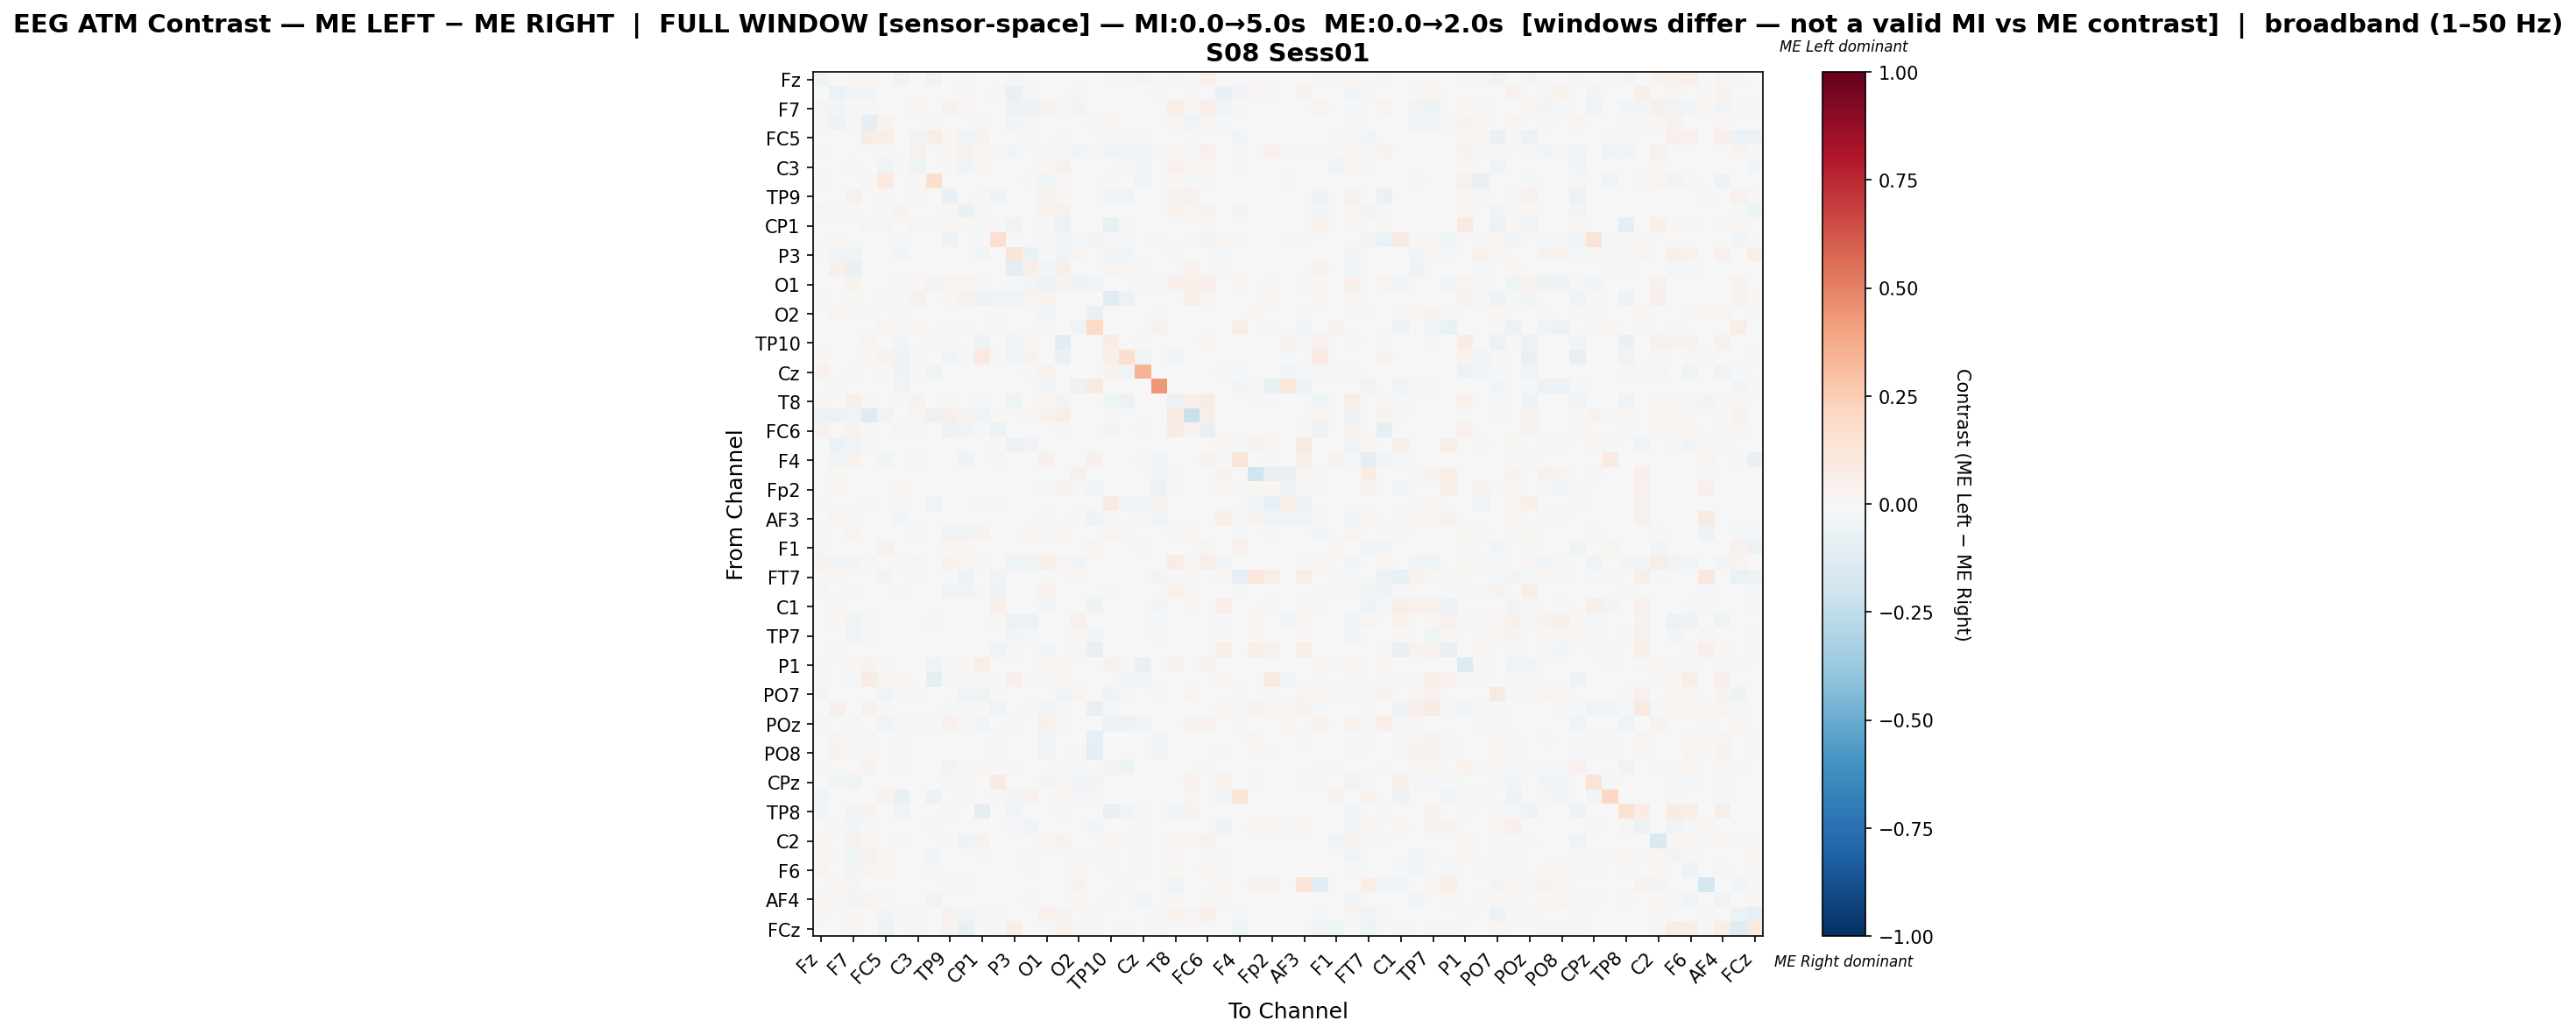

Source data for this figure (header and first rows):
, Fz, F3, F7, FT9, FC5, FC1, C3, T7, TP9, CP5, CP1, Pz, P3, P7, O1, Oz, O2, P8, TP10, CP6, Cz, C4, T8
Fz, -0.04682, 0.0, 0.02069, 0.02133, -0.005314, -0.04195, 0.004665, -0.03813, 0.004145, 0.01482, -0.00381, 0.0, -0.0228, 0.0, 0.004257, 0.005465, 0.0, 0.0, -0.00954, -0.02193, -0.02885, 0.0, 0.03029
F3, 0.0, -0.06142, -0.02996, -0.03087, -0.004306, 0.0, 0.0, 0.0, 0.0, -0.01217, 0.0, 0.008322, -0.0704, 0.01056, 0.0, 0.0, 0.02989, 0.0, 0.0, 0.0, 0.0, -0.009923, 0.0
F7, 0.02743, -0.02494, 0.01626, 0.012, -0.001078, 0.001143, 0.01677, -0.001693, 0.04363, 0.01677, 0.0, 0.0, -0.05927, -0.05696, 0.04058, 0.01429, -0.02663, 0.0, -0.003464, 0.0, -0.006927, 0.0, 0.0642
FT9, 0.01349, -0.04952, 0.008157, -0.0867, 0.03811, 0.002808, 0.005616, -0.01731, 0.0001337, 0.0, 0.01306, 0.0, -0.02355, -0.01429, -0.005088, 0.0, 0.0008838, -0.009071, 0.01605, 0.005349, -0.002212, 0.0, 0.009762
FC5, -0.003297, -0.004606, -0.001097, 0.07237, 0.07002, 0.0007591, -0.03264, 0.0582, 0.01619, -0.03561, 0.03551, 0.0, -0.0002193, -0.008993, 0.001518, -0.01163, 0.004302, -0.003564, -0.007896, 0.01332, -0.02124, 0.0, 0.0
FC1, -0.01572, 0.0, 0.001062, 0.006107, 0.001328, 0.007161, 0.03947, 0.0009957, 0.01226, 0.04222, 0.02264, -0.007842, -0.03107, -0.001508, 0.008082, 0.009878, -0.02564, -0.01734, -0.03242, -0.04162, -0.03785, -0.02081, 0.0214
C3, 0.003292, 0.0, 0.01475, 0.007375, -0.0323, 0.01484, -0.03936, 0.002534, 0.00891, -0.03202, 0.02183, 0.0, -0.0001818, 0.0, 0.01905, 0.04542, 0.0, 0.005348, 0.0, -0.01981, -0.02523, 0.0, 0.04392
T7, -0.0146, 0.0, -0.002643, 0.009756, 0.09996, 0.005377, 0.01996, 0.1636, 0.0, -0.004345, 0.002356, 0.0, -0.00244, -0.009351, -0.04025, 0.01359, -0.006505, 0.0, 0.02236, -0.006421, -0.03985, 0.0, 0.009206
TP9, 0.006916, 0.0, 0.04649, 0.0, 0.01279, 0.002436, 0.01422, 0.0, -0.06727, -0.003564, 0.01324, -0.04953, 0.0, 0.0, 0.03555, 0.02105, 0.0, 0.005075, -0.02869, -0.03712, -0.001806, 0.0, 0.03609
CP5, 0.02684, -0.007858, 0.01727, 0.0, -0.009307, 0.03159, 0.007333, -0.002814, 0.01665, -0.06652, 0.01792, 0.0, -0.0001247, 0.0, 0.03702, 0.04513, -0.0001247, -0.002075, 0.0, -0.006611, -0.003617, 0.0, 0.03326
CP1, 0.001207, 0.0, 0.0, 0.02544, 0.0245, 0.00244, 0.02547, -0.01786, 0.01233, 0.01174, -0.0132, -0.01106, -0.03569, -0.00687, -0.01151, -0.062, 0.0, 0.0, -0.07402, 0.01692, 0.0, 0.0, 0.001216
Pz, 0.0, 0.01861, 0.0, 0.0, 0.0, -0.01045, 0.0, 0.0, -0.0473, 0.0, -0.01442, 0.1687, 0.0, 0.0, -0.007941, -0.04263, -0.01065, -0.03511, -0.004555, -0.01526, 0.0, -0.0192, 0.0
P3, -0.01839, -0.04603, -0.04664, -0.003291, 0.0, -0.02509, 0.0, -0.001218, 0.0, 0.0, -0.02618, 0.0, 0.1202, -0.06844, -0.01376, -0.0319, 0.02748, 0.0, -0.03069, -0.02435, 0.001994, 0.0, -0.02046
P7, 0.0, 0.05224, -0.06452, -0.0003523, -0.007073, -0.00207, 0.0, -0.00759, 0.0, 0.0, -0.007073, 0.0, -0.09729, 0.06939, -0.02415, 0.05931, 0.002111, 0.0, 0.02925, 0.02253, -0.01846, 0.0, 0.0
O1, 0.005792, 0.0, 0.03577, -0.004217, 0.0006654, -0.0103, 0.02088, -0.03407, 0.02839, 0.02469, -0.01347, -0.006747, -0.01872, -0.02361, -0.05662, 0.03643, -0.05212, -0.04341, 0.002995, 0.0, 0.01281, -0.01703, 0.05081
Oz, 0.0108, 0.0, 0.01255, 0.0, -0.008621, -0.008904, 0.04676, 0.005673, 0.01952, 0.0392, -0.05772, -0.0315, -0.04107, 0.03065, 0.0373, -0.006045, 0.0, 0.0, -0.1176, -0.05925, 0.0, 0.0, 0.002807
O2, 0.0, 0.02436, -0.01701, 0.01001, 0.001986, -0.01711, 0.0, -0.002985, 0.0, -0.0002985, 0.0, -0.008569, 0.001784, -0.003542, -0.03075, 0.0, 0.007634, -0.07629, 0.0, 0.0, 0.0, -0.02328, 0.0
P8, 0.0, 0.0, 0.0, -0.004803, 0.02625, -0.01441, 0.02271, 0.0, 0.01442, 0.01335, 0.0, -0.02069, 0.0, 0.0, -0.01867, 0.0, -0.04484, 0.1896, 0.0, 0.0, 0.0, 0.04383, 0.0
TP10, 0.004025, 0.0, 0.005743, 0.02974, -0.005321, -0.02982, 0.0, 0.01195, -0.0196, 0.0, -0.05447, -0.007142, -0.035, 0.02166, 0.003901, -0.1046, 0.0, 0.0, 0.07101, 0.005238, 0.01463, 0.0, 0.002927
CP6, 0.008643, 0.0, 0.0, 0.02294, 0.0387, -0.04697, -0.01787, 0.001657, -0.03063, -0.00902, 0.09912, -0.01225, -0.03438, 0.03597, 0.0, -0.0645, 0.0, 0.0, 0.05106, 0.1572, -0.03199, 0.0, -0.0417
Cz, 0.04313, 0.0, -0.00915, -0.002495, -0.01062, -0.05178, 0.01936, -0.04076, -0.001456, -0.005614, 0.0, 0.0, 0.002308, -0.02225, 0.04559, 0.0, 0.0, 0.0, 0.03462, -0.03909, 0.3395, 0.0, 0.0
C4, 0.0, -0.01234, 0.0, 0.0, 0.0, -0.03387, 0.0, 0.0, 0.0, 0.0, 0.0, -0.003635, 0.0, 0.0, -0.02492, 0.0, -0.0566, 0.09851, 0.0, 0.0, 0.0, 0.4352, 0.0
T8, 0.01908, 0.0, 0.04759, 0.01062, 0.0, -0.01667, 0.03739, 0.003258, 0.01729, -0.002933, -0.01855, 0.0, -0.04188, 0.0, 0.03054, -0.02745, 0.0, 0.0, -0.03916, -0.06008, 0.0, 0.0, -0.05837
FT10, -0.05471, -0.05753, -0.03278, -0.1317, -0.03407, 0.005999, 0.02511, -0.0598, 0.04866, 0.03155, -0.03367, 0.014, 0.0, 0.02888, 0.04099, 0.06643, 0.0, 0.0, 0.0006665, 0.0, 0.0, 0.0, 0.08065
FC6, 0.04618, 0.0, 0.03733, 0.0106, 0.0, 0.02614, -0.01199, 0.003153, -0.05881, -0.03232, -0.01806, -0.05587, 0.0, 0.0, 0.007158, -0.01971, 0.0, 0.001452, -0.02678, 0.0, -0.01146, 0.0, 0.07701
FC2, 0.0, -0.05932, -0.03642, -0.0145, 0.0, 0.0, 0.0, 0.0, 0.0, -0.005229, 0.0, 0.009537, -0.06215, -0.03255, -0.006671, 0.0, 0.007114, 0.0, 0.0, 0.0, -0.006852, 0.0, 0.0
F4, 0.0, -0.03143, 0.03497, 0.0, -0.02441, 0.0, -0.01559, 0.0, 0.0, -0.05246, 0.0, -0.01336, 0.0, 0.0, 0.05219, 0.0, 0.0, 0.05396, 0.0, 0.0, -0.01015, -0.02648, 0.0
F8, 0.0, 0.02147, 0.0, 0.0, 0.0, 0.0, 0.0, 0.0, 0.0, 0.0, 0.0, 0.003164, 0.000226, 0.0, 0.0, 0.0, 0.04203, 0.0, 0.0, 0.0, 0.0, -0.04517, -0.01902
Fp2, 0.0, 0.01754, 0.0, 0.0, 0.0, 0.01974, 0.0, 0.0, 0.0, -0.003379, 0.0, 0.0, 0.0, 0.0, -0.0223, 0.03734, -0.01132, -0.04235, 0.0, 0.0, 0.0, -0.0588, -0.02163
AF7, -0.01456, 0.0, 0.0, 0.01514, 0.0, -0.02099, 0.0, -0.03888, 0.0, 0.0, 0.01224, 0.01335, 0.0, 0.0, 0.0, 0.0, 0.0, 0.0, 0.08287, -0.03114, -0.04333, 0.03347, 0.0
AF3, 0.0, 0.02837, -0.01118, 0.001312, 0.0, -0.02584, 0.0, 0.0, 0.0, 0.0, 0.0, 0.006888, 0.000164, 0.0, -0.01746, 0.0, -0.01227, -0.05146, -0.01723, 0.0, -0.02154, -0.04511, 0.0
AFz, 0.01265, -0.0002989, 0.026, 0.0, 0.0003515, 0.007733, 0.00835, 0.0, -0.03128, -0.044, 0.03522, 0.0, 0.0, 0.02162, 0.01503, 0.01986, -0.003886, -0.007622, 0.02963, 0.008299, -0.006725, 0.0, -0.01053
F1, -0.01736, 0.0, 0.0, 0.0, 0.04021, 0.0, 0.005138, 0.0, 0.02139, 0.02261, 0.0, -0.004353, 0.0, 0.0, 0.0, 0.0, 0.0, 0.0274, 0.0, -0.003073, -0.01515, 0.0, 0.0
F5, 0.03659, -0.02404, -0.02854, 0.01185, -0.006917, 0.01255, 0.02374, 0.0, 0.03587, 0.02385, 0.009932, 0.0, -0.04315, -0.04315, 0.0537, 0.02457, -0.02586, 0.0, -0.00371, 0.0, -0.007411, 0.0, 0.07388
FT7, 0.0, 0.02279, 0.0, 0.0, -0.02511, 0.0, -0.01256, 0.0, 0.001593, -0.05249, 0.0, -0.03417, -0.003088, 0.005736, 0.0, 0.0, 0.02437, 0.0, 0.0, 0.0, 0.0, -0.02985, 0.0
FC3, 0.02387, 0.0, 0.02192, 0.0, 0.0, 0.02105, 0.0024, -0.003963, -0.04222, -0.03673, 0.01465, -0.04697, 0.0, 0.0, 0.03332, 0.007075, 0.0, 0.0, -0.01559, 0.006655, 0.0, 0.0, 0.03703
C1, 0.0, 0.01923, 0.003342, 0.006713, 0.0, 0.0, 0.0, 0.0, 0.001724, 0.0, 0.0, 0.05137, 0.0002874, 0.0, -0.02511, 0.0, -0.007113, -0.05379, -0.005626, 0.0, 0.0, -0.02525, -0.005488
C5, 0.0, 0.02072, -0.04639, -0.0151, 0.0, 0.0, 0.0, -0.01007, 0.0, 0.0, 0.0, 0.009607, -0.0582, -0.05942, 0.0, 0.0, 0.03917, 0.0, 0.002059, 0.0, -0.0001974, -0.01342, 0.0
TP7, 0.0, 0.004544, -0.04405, -0.01001, 0.001398, -0.001137, 0.0, 0.0, 0.0, 0.0, 0.0, 0.004893, -0.02862, -0.01959, -0.0001421, 0.0, 0.01533, -0.02756, -0.007673, 0.0, 0.0, -0.01321, 0.0
CP3, 0.0, 0.01505, 0.0, -0.001903, 0.0, 0.0, 0.0, 0.0, 0.0, 0.0, 0.0, -0.03631, -0.008977, 0.0, -0.02885, 0.0, -0.01067, -0.07855, 0.0, 0.0, 0.0, -0.004955, 0.0
P1, -0.009145, 0.0, 0.01278, 0.03762, 0.008929, 0.0007797, 0.001427, -0.04186, 0.01265, 0.02154, 0.0699, 0.0, 0.0, 0.0, 0.02001, 0.02529, -0.002953, 0.0, 0.04308, -0.01697, -0.07465, 0.0, 0.03835
P5, -0.01615, 0.0, -0.02086, 0.07101, 0.02814, 0.02065, -0.002981, -0.09339, -0.01565, -0.01043, 0.0, -0.01043, 0.0521, -0.01664, -0.01937, 0.02858, -0.003477, 0.0, 0.0, -0.04545, -0.0385, 0.0, 0.0
PO7, -0.03034, 0.003252, 0.006521, 0.0, -0.03805, -0.01878, -0.02164, 0.0, 0.0, -0.03531, -0.04427, 0.008136, -0.001116, 0.0, 0.0, -0.04128, 0.02518, 0.003973, -0.05073, -0.01368, -0.006715, -0.01579, 0.002944
PO3, 0.0, 0.04882, 0.0, 0.04486, -0.01693, -0.006899, 0.0, 0.0, -0.01693, -0.0196, 0.02003, -0.03366, 0.0002289, 0.01282, -0.03653, -0.008081, -0.004584, -0.07103, -0.01129, -0.006639, 0.0, -0.001568, 0.0002289
POz, -0.01258, 0.0, 0.01786, 0.0, -0.03578, -0.01896, 0.01598, -0.01363, 0.04472, 0.02049, -0.02599, 0.0, -0.008911, -0.005643, 0.05308, -0.008497, 0.0, 0.0, -0.05505, -0.06179, -0.02739, -0.006193, 0.003318
PO4, 0.0, 0.02354, -0.0177, 0.01465, 0.001849, -0.0177, 0.0, 0.0, 0.0, -0.0006104, 0.0, -0.009003, 0.004592, -0.004385, -0.03195, 0.0, 0.005605, -0.07896, 0.0, 0.0, 0.0, -0.02381, 0.0
PO8, 0.0, 0.03204, -0.01278, 0.01248, 0.0, -0.01629, 0.0, 0.0, 0.0, -0.0004258, 0.0, -0.01163, 0.007516, 0.0001154, -0.03183, 0.0, 0.00793, -0.0913, 0.0, 0.0, 0.0, -0.02491, 0.0
P2, 0.01641, 0.0, 0.002926, 0.03731, 0.0003171, -0.01811, 0.001226, 0.001359, -0.03013, -0.02024, 0.02701, -0.01223, -0.01861, 0.0, 0.0002983, -0.01711, -0.01063, -0.004786, -0.02351, -0.05022, -0.007286, -0.007232, 0.005329
CPz, 0.0, -0.02351, -0.03961, 0.0, -0.00299, 0.0, 0.0, 0.0, 0.007966, -0.01084, -0.001495, 0.09002, 0.0005411, 4.4443403220871536e-05, -0.02691, 0.01934, -0.02763, -0.02658, -0.001868, -0.001868, 0.0, 0.0, 0.0
CP4, -0.03257, 0.0, 0.0, 0.0, 0.03741, -0.07444, 0.0, -0.06103, 0.0, 0.008878, 0.0, -0.01548, -0.02791, 0.04439, -0.007389, 0.0203, -0.01998, 0.01222, 0.0, 0.0, 0.0, -0.002737, 0.0
TP8, -0.02672, 0.0, -0.03165, 0.03437, -0.007683, -0.03213, 0.0, 0.001175, 0.01538, 0.0, -0.08796, -0.004975, -0.03071, 0.007115, 0.0, -0.02295, 0.0, 0.0, -0.07665, -0.03579, 0.008519, 0.0, -0.02672
C6, 0.0, 0.01284, -0.0285, 0.01486, 0.002186, 0.0, 0.0, -0.01032, 0.0, 0.0, 0.000115, 0.004832, -0.01251, -0.03157, 0.0, 0.0, -0.003612, -0.0249, 0.0, 0.0, -0.01704, 0.0, 0.0
C2, 0.01865, 0.0, 0.03224, 0.01968, -0.005717, 0.01039, -0.00105, 0.007705, -0.0141, -0.05235, 0.03568, 0.0, 0.0, 0.0, 0.02808, 0.03331, 0.0, 0.0, 0.02027, -0.009041, -0.008125, 0.0, 0.03034
FT8, 0.02697, 0.01091, -0.04012, 0.04582, 0.02367, 0.0004553, 0.002845, -0.02562, 0.0, 0.0, 0.01115, 0.0, 0.001003, -0.02161, 0.0, 0.0001138, -0.01132, -0.01195, 0.009929, 0.0, -0.01334, 0.0, 0.01434
F6, 0.02929, -0.005674, -0.02429, 0.02913, 0.01952, 0.0, 0.0, -0.0209, 0.0, 0.0, 0.007523, 0.0, -0.00484, -0.01807, 0.002944, 0.0, 0.009518, 0.0, 0.008904, 0.003598, -0.02289, 0.0, 0.01766
AF8, 0.0, 0.018, 0.02562, 0.0, 0.0, 0.0, 0.0, 0.0, -0.02325, -0.01324, 0.0, 0.0, 0.0, 0.0, 0.0, 0.0, 0.03646, 0.0, 0.0, -0.01582, 0.0, -0.006458, -0.03939
AF4, 0.02187, 0.01547, -0.03022, 0.02946, 0.02068, -0.0004107, 0.000866, -0.03593, 0.0, 0.0, 0.006988, 0.0, -0.007563, -0.02042, 0.0, 0.0, 0.01658, 0.0, 0.009942, 0.0, -0.02791, 0.0, 0.01461
F2, 0.0211, -0.001388, 0.01607, 0.0, -0.03068, 0.021, 0.02184, 0.0, 0.04434, -0.02997, 0.01826, -0.01652, -0.0001388, 0.0, 0.03992, 0.03816, 0.0, 0.01182, 0.0, -0.0008329, -0.005969, -0.01416, 0.03456
FCz, -0.003709, 0.0, 0.02616, 0.0, -0.05349, 0.0, -0.0164, 0.0, 0.03443, -0.07575, 0.0, -0.0203, 0.06999, -0.001757, -0.0003905, 0.03488, 0.02575, -0.008981, 0.0, -0.01874, 0.0, -0.01581, 0.0
